Run: headless pygame with SDL's dummy video driver; simulated clock (each Clock.tick advances the game by its frame time, no real sleeping); random seed 0; keys injected as events and as key.get_pressed() state; no mouse input.
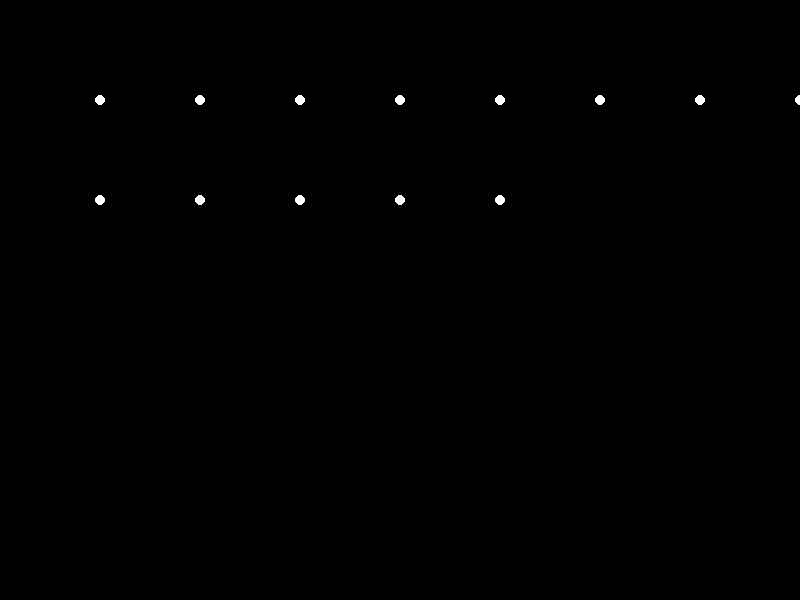
Frame 1 of 4 · flips 1–60 · no input
Frame 2 of 4 · flips 61–180 · tapped SPACE, RETURN · held RIGHT (→), D · screen unchanged from frame 1, image omitted
Frame 3 of 4 · flips 181–300 · held DOWN (↓), S · screen unchanged from frame 2, image omitted
Frame 4 of 4 · flips 301–420 · held LEFT (←), A, UP (↑), W · screen unchanged from frame 3, image omitted

The pygame program that drew these frames:


import pygame
import math
import random

# Window size
WIDTH, HEIGHT = 800, 600

# Colors
WHITE = (255, 255, 255)
BLACK = (0, 0, 0)

class PointLight:
    def __init__(self, x, y, radius, angle, speed):
        self.x = x
        self.y = y
        self.radius = radius
        self.angle = angle
        self.speed = speed

    def update(self):
        self.angle += self.speed
        if self.angle > 2 * math.pi:
            self.angle -= 2 * math.pi

    def draw(self, screen):
        pygame.draw.circle(screen, WHITE, (int(self.x), int(self.y)), self.radius)

def main():
    pygame.init()
    screen = pygame.display.set_mode((WIDTH, HEIGHT))
    clock = pygame.time.Clock()

    point_lights = [
        PointLight(100, 100, 5, 0, 0.05),
        PointLight(200, 100, 5, math.pi / 4, 0.05),
        PointLight(300, 100, 5, math.pi / 2, 0.05),
        PointLight(400, 100, 5, 3 * math.pi / 4, 0.05),
        PointLight(500, 100, 5, 5 * math.pi / 4, 0.05),
        PointLight(600, 100, 5, 3 * math.pi / 2, 0.05),
        PointLight(700, 100, 5, 7 * math.pi / 4, 0.05),
        PointLight(800, 100, 5, math.pi, 0.05),
        PointLight(100, 200, 5, 0, 0.05),
        PointLight(200, 200, 5, math.pi / 4, 0.05),
        PointLight(300, 200, 5, math.pi / 2, 0.05),
        PointLight(400, 200, 5, 3 * math.pi / 4, 0.05),
        PointLight(500, 200, 5, 5 * math.pi / 4, 0.05),
    ]

    running = True
    while running:
        for event in pygame.event.get():
            if event.type == pygame.QUIT:
                running = False

        screen.fill(BLACK)

        for light in point_lights:
            light.update()
            light.draw(screen)

        pygame.display.flip()
        clock.tick(60)

    pygame.quit()

if __name__ == "__main__":
    main()
